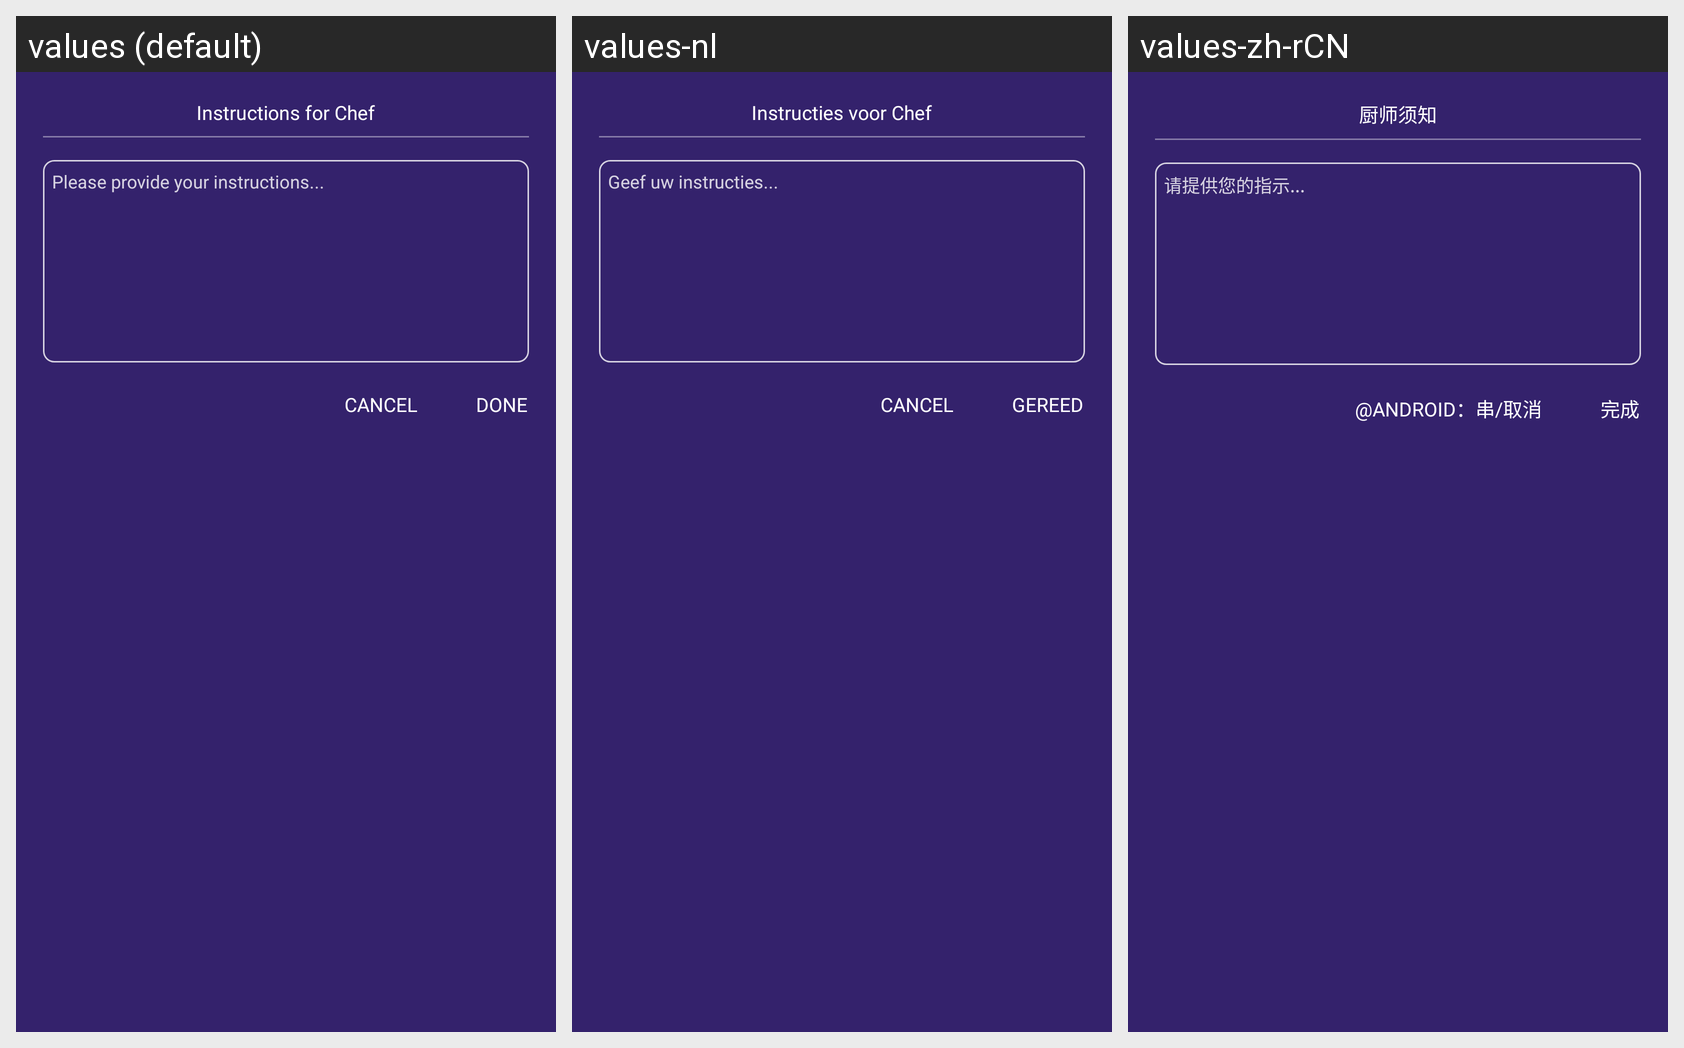

The Android screen above is rendered under several locales of the same app. Produce the string resources it draws, with the default and per-locale values.
Android screen res/layout/alert_dialog_with_edittext.xml rendered under 3 locales, left to right: values (default), values-nl, values-zh-rCN. Device: Nexus 5 (rendered at 1080×1920; each locale shown at half size, 540×960, under a caption strip naming it); theme AppTheme.
Other locales in the repository, not shown: values-ar-rSA, values-fr, values-zh.
Strings drawn on this screen, with the default value and each locale's value (text and hints the layout hard-codes, and strings that could not be matched under every locale, appear in the picture but are not listed):

instructions_for_chef
  values: Instructions for Chef
  values-nl: Instructies voor Chef
  values-zh-rCN: 厨师须知  [from values-zh]

enter_instruction
  values: Please provide your instructions...
  values-nl: Geef uw instructies...
  values-zh-rCN: 请提供您的指示...  [from values-zh]

done
  values: DONE
  values-nl: GEREED
  values-zh-rCN: 完成  [from values-zh]
